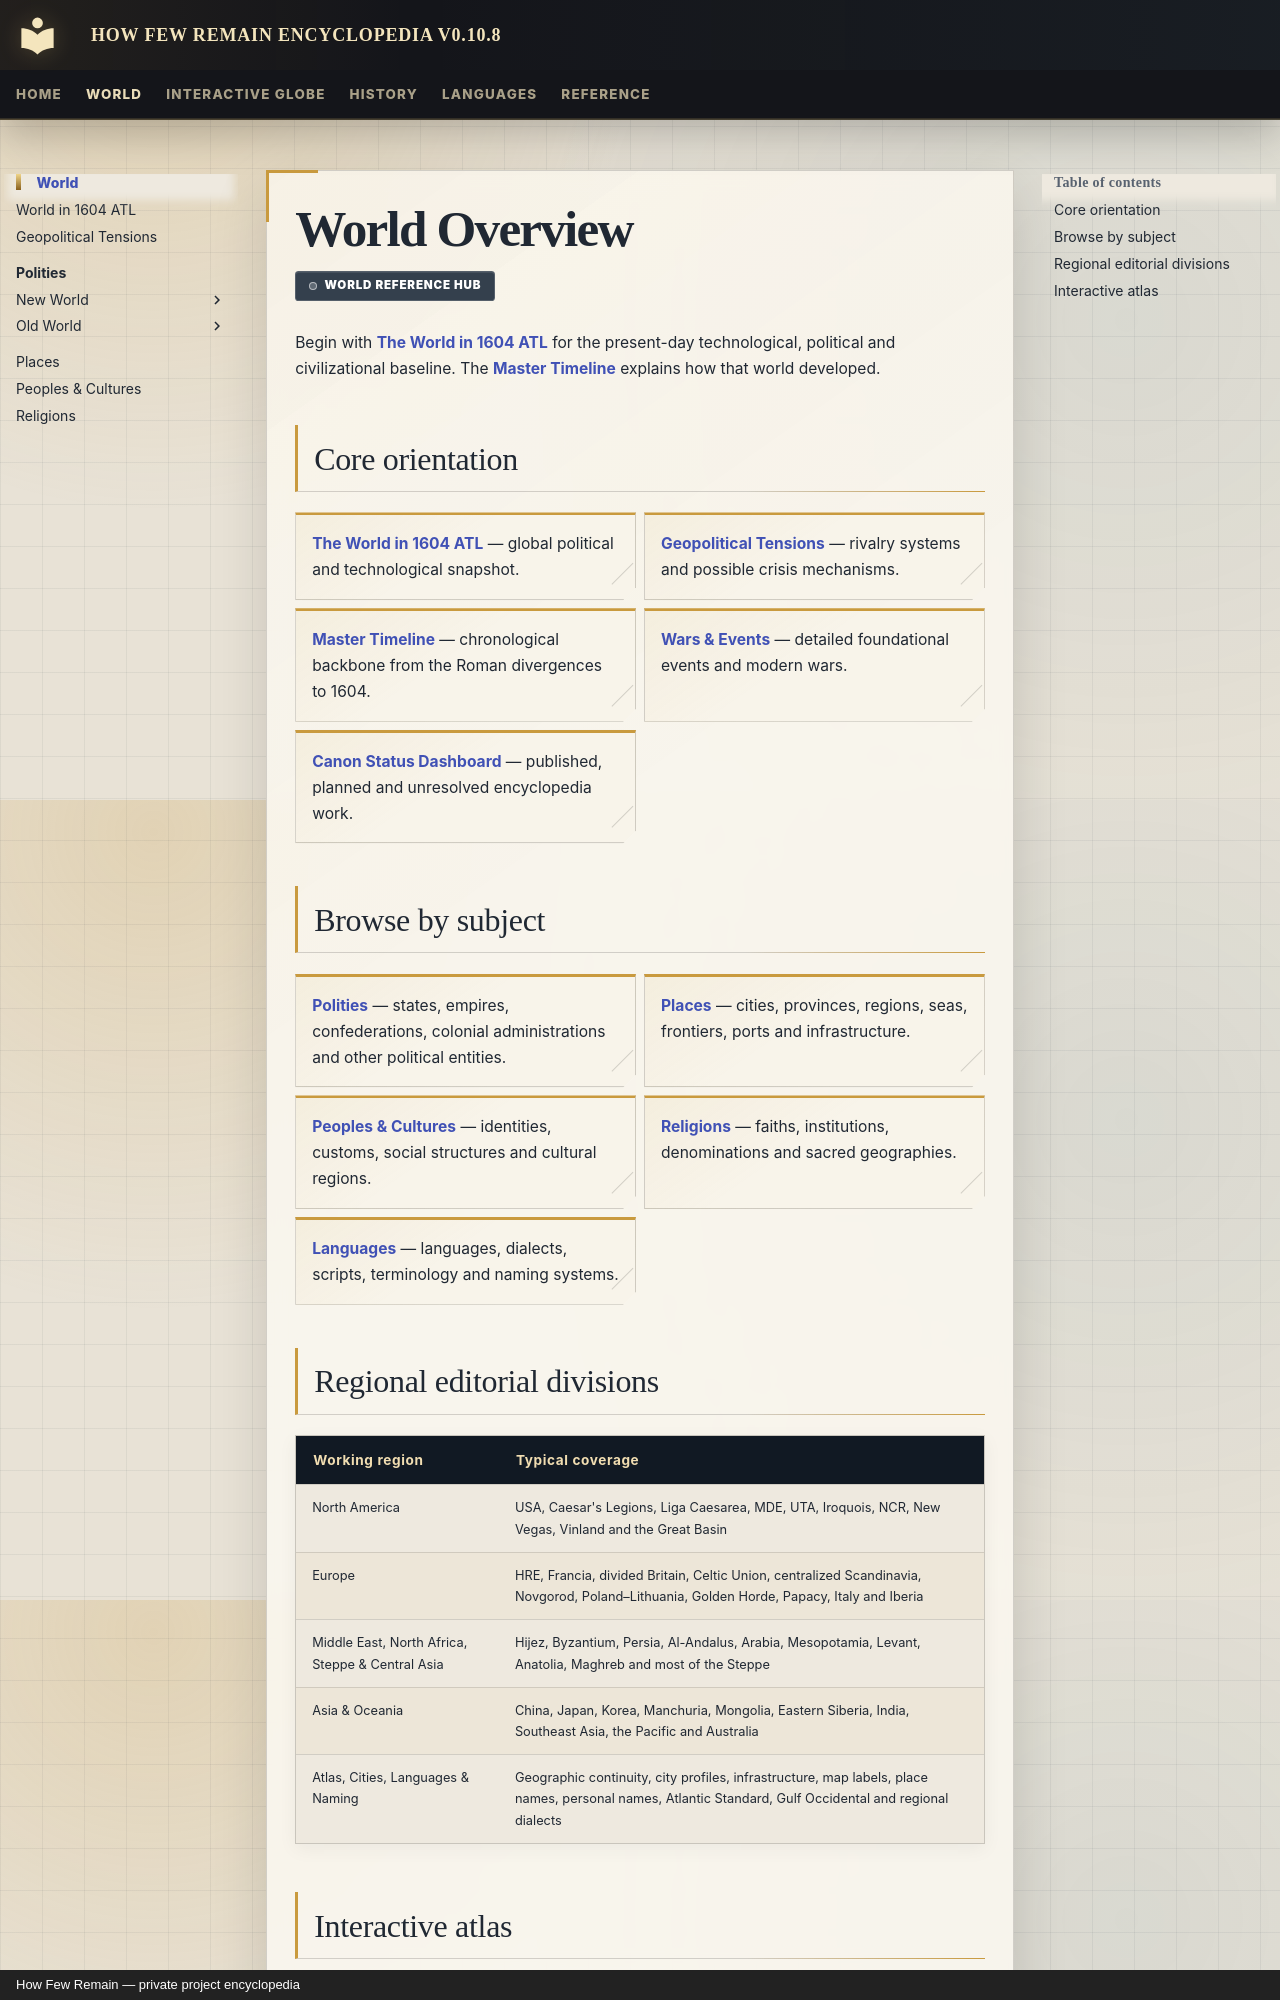

repository: Evanmangels/HFR-Encyclopedia · page: world/index.html · generator: mkdocs · copyright: How Few Remain — private project encyclopedia

---
title: World Overview
---

# World Overview

<span class="canon-badge status-editorial">World reference hub</span>

Begin with **[The World in 1604 ATL](world-in-1604.md)** for the present-day technological, political and civilizational baseline. The **[Master Timeline](../history/master-timeline.md)** explains how that world developed.

## Core orientation

<div class="grid cards" markdown>

- **[The World in 1604 ATL](world-in-1604.md)** — global political and technological snapshot.
- **[Geopolitical Tensions](geopolitical-tensions.md)** — rivalry systems and possible crisis mechanisms.
- **[Master Timeline](../history/master-timeline.md)** — chronological backbone from the Roman divergences to 1604.
- **[Wars & Events](../history/events/index.md)** — detailed foundational events and modern wars.
- **[Canon Status Dashboard](../reference/canon-status-dashboard.md)** — published, planned and unresolved encyclopedia work.

</div>

## Browse by subject

<div class="grid cards" markdown>

- **[Polities](../polities/index.md)** — states, empires, confederations, colonial administrations and other political entities.
- **[Places](../places/index.md)** — cities, provinces, regions, seas, frontiers, ports and infrastructure.
- **[Peoples & Cultures](../cultures/index.md)** — identities, customs, social structures and cultural regions.
- **[Religions](../religions/index.md)** — faiths, institutions, denominations and sacred geographies.
- **[Languages](../languages/index.md)** — languages, dialects, scripts, terminology and naming systems.

</div>
